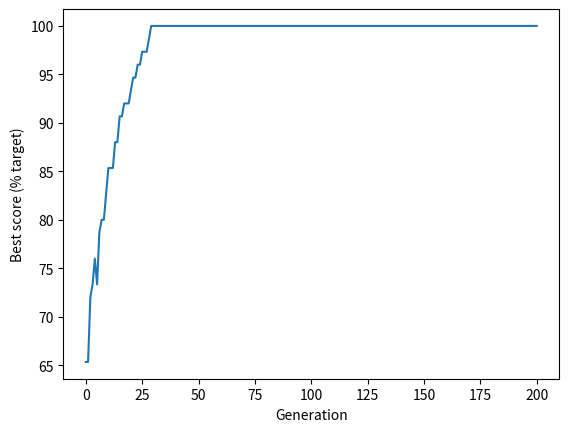

Reproduce this figure in Python.
import random
import numpy as np

def create_reference_solution(chromosome_length):

    number_of_ones = int(chromosome_length / 2)

    # Build an array with an equal mix of zero and ones
    reference = np.zeros(chromosome_length)
    reference[0: number_of_ones] = 1

    # Shuffle the array to mix the zeros and ones
    np.random.shuffle(reference)
    
    return reference


def create_starting_population(individuals, chromosome_length):
    # Set up an initial array of all zeros
    population = np.zeros((individuals, chromosome_length))
    # Loop through each row (individual)
    for i in range(individuals):
        # Choose a random number of ones to create
        ones = random.randint(0, chromosome_length)
        # Change the required number of zeros to ones
        population[i, 0:ones] = 1
        # Sfuffle row
        np.random.shuffle(population[i])
    
    return population


def calculate_fitness(reference, population):
    # Create an array of True/False compared to reference
    identical_to_reference = population == reference
    # Sum number of genes that are identical to the reference
    fitness_scores = identical_to_reference.sum(axis=1)
    
    return fitness_scores


def select_individual_by_tournament(population, scores):
    # Get population size
    population_size = len(scores)
    
    # Pick individuals for tournament
    fighter_1 = random.randint(0, population_size-1)
    fighter_2 = random.randint(0, population_size-1)
    
    # Get fitness score for each
    fighter_1_fitness = scores[fighter_1]
    fighter_2_fitness = scores[fighter_2]
    
    # Identify undividual with highest fitness
    # Fighter 1 will win if score are equal
    if fighter_1_fitness >= fighter_2_fitness:
        winner = fighter_1
    else:
        winner = fighter_2
    
    # Return the chromsome of the winner
    return population[winner, :]


def breed_by_crossover(parent_1, parent_2):
    # Get length of chromosome
    chromosome_length = len(parent_1)
    
    # Pick crossover point, avoding ends of chromsome
    crossover_point = random.randint(1,chromosome_length-1)
    
    # Create children. np.hstack joins two arrays
    child_1 = np.hstack((parent_1[0:crossover_point],
                        parent_2[crossover_point:]))
    
    child_2 = np.hstack((parent_2[0:crossover_point],
                        parent_1[crossover_point:]))
    
    # Return children
    return child_1, child_2
    

def randomly_mutate_population(population, mutation_probability):
    
    # Apply random mutation
        random_mutation_array = np.random.random(
            size=(population.shape))
        
        random_mutation_boolean = \
            random_mutation_array <= mutation_probability

        population[random_mutation_boolean] = \
        np.logical_not(population[random_mutation_boolean])
        
        # Return mutation population
        return population
    

# *************************************
# ******** MAIN ALGORITHM CODE ********
# *************************************

# Set general parameters
chromosome_length = 75
population_size = 500
maximum_generation = 200
best_score_progress = [] # Tracks progress

# Create reference solution 
# (this is used just to illustrate GAs)
reference = create_reference_solution(chromosome_length)

# Create starting population
population = create_starting_population(population_size, chromosome_length)

# Display best score in starting population
scores = calculate_fitness(reference, population)
best_score = np.max(scores)/chromosome_length * 100
print ('Starting best score, % target: ',best_score)

# Add starting best score to progress tracker
best_score_progress.append(best_score)

# Now we'll go through the generations of genetic algorithm
for generation in range(maximum_generation):
    # Create an empty list for new population
    new_population = []
    
    # Create new popualtion generating two children at a time
    for i in range(int(population_size/2)):
        parent_1 = select_individual_by_tournament(population, scores)
        parent_2 = select_individual_by_tournament(population, scores)
        child_1, child_2 = breed_by_crossover(parent_1, parent_2)
        new_population.append(child_1)
        new_population.append(child_2)
    
    # Replace the old population with the new one
    population = np.array(new_population)

    # Apply mutation
    mutation_rate = 0.002
    population = randomly_mutate_population(population, mutation_rate)
    
    # Score best solution, and add to tracker
    scores = calculate_fitness(reference, population)
    best_score = np.max(scores)/chromosome_length * 100
    best_score_progress.append(best_score)

# GA has completed required generation
print ('End best score, % target: ', best_score)

# Plot progress
import matplotlib.pyplot as plt
plt.plot(best_score_progress)
plt.xlabel('Generation')
plt.ylabel('Best score (% target)')
plt.show()

        
